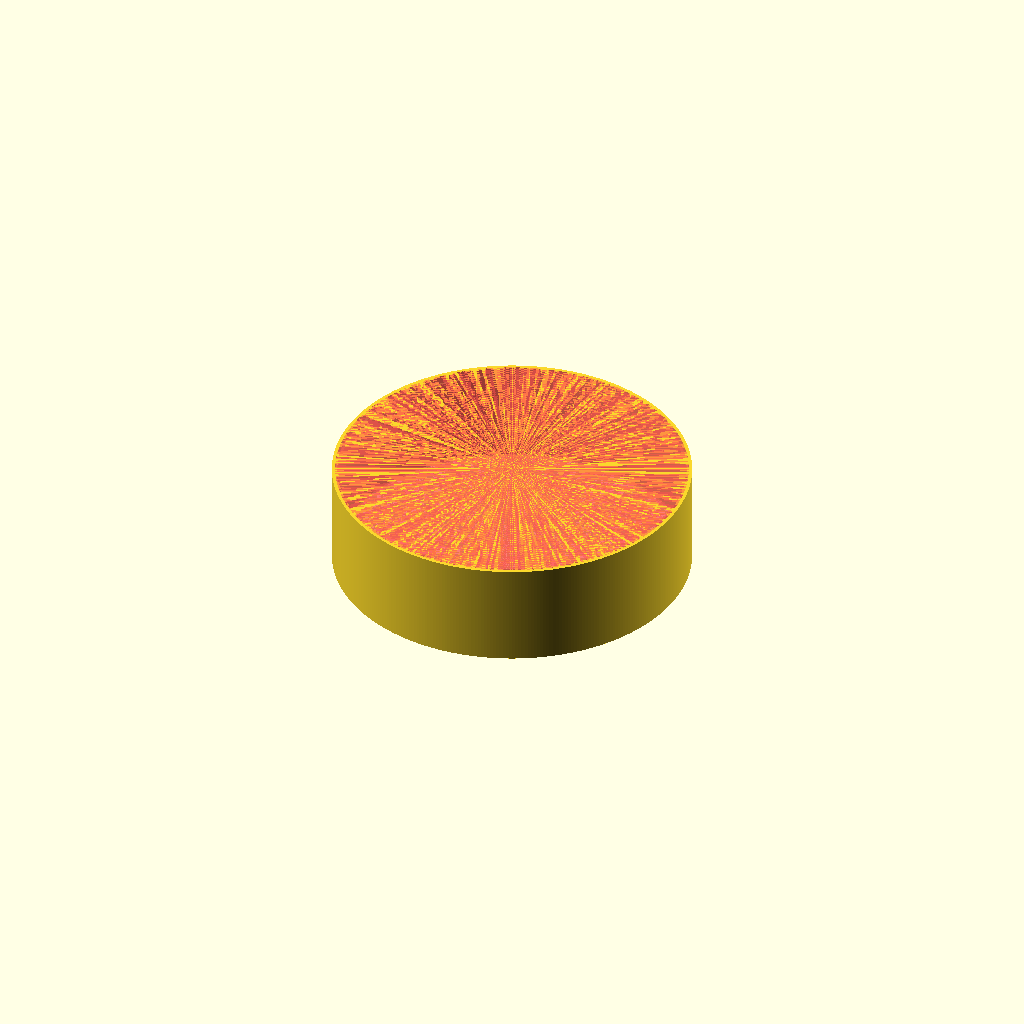
Cell 1: rendered with the file's own defaults.
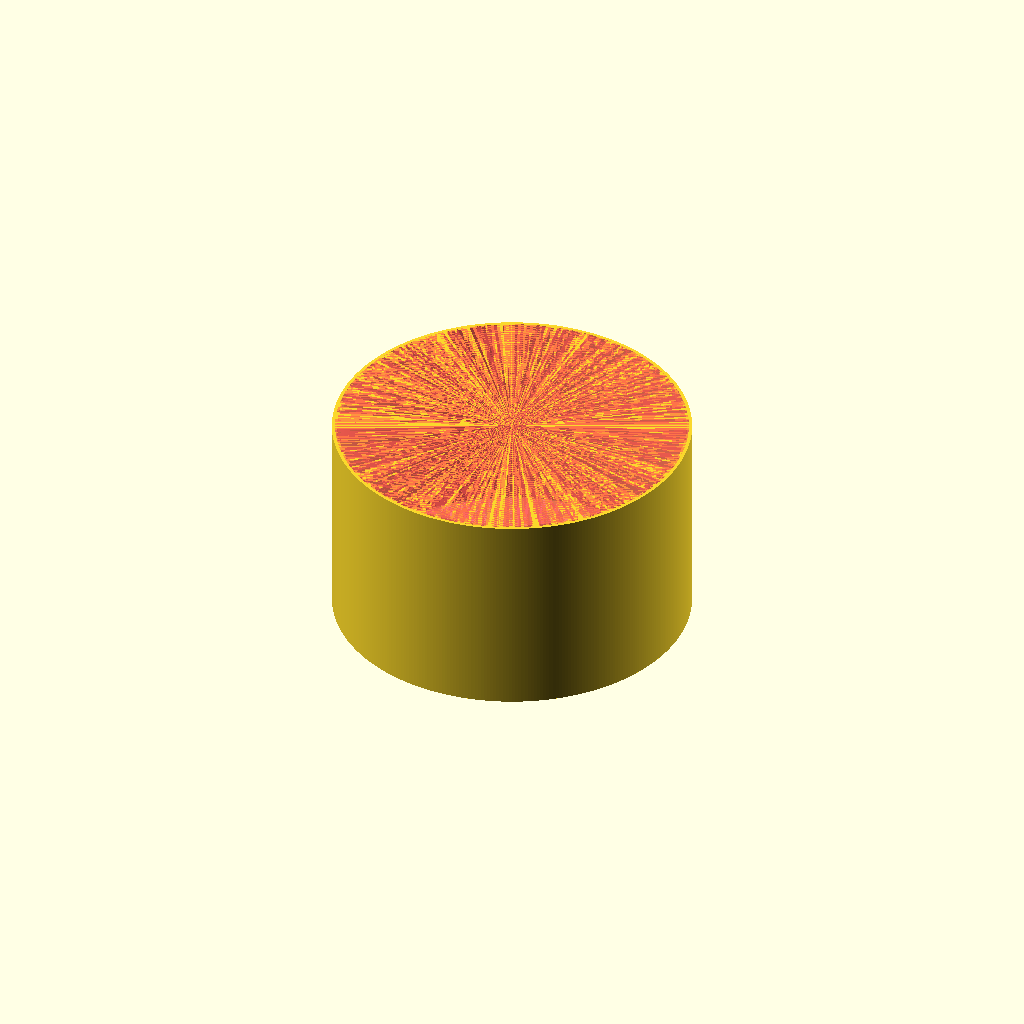
Cell 2: the same model with height = 47.4.
All cells are drawn from one camera (rotation 55°, 0°, 25°, orthographic, colour scheme Cornfield), so only the parameter changes between them.
OpenSCAD source file openScad/spoolCap/spoolCap.scad:
$fn = 360;

height = 23.7;

difference(){
	cylinder(d=81, h=height, center=true);
	#cylinder(d=78.5, h=height, center=true);
	
	borderHeight = 2;
	zAbs = height/2-borderHeight/2;
	for(z = [zAbs, -zAbs]){
		translate([0, 0, z])
			#cylinder(d=79.5, h=borderHeight, center=true);
	}
}
Parameter table extracted from the source (name, type, default, range or options):
height: number, default 23.7
